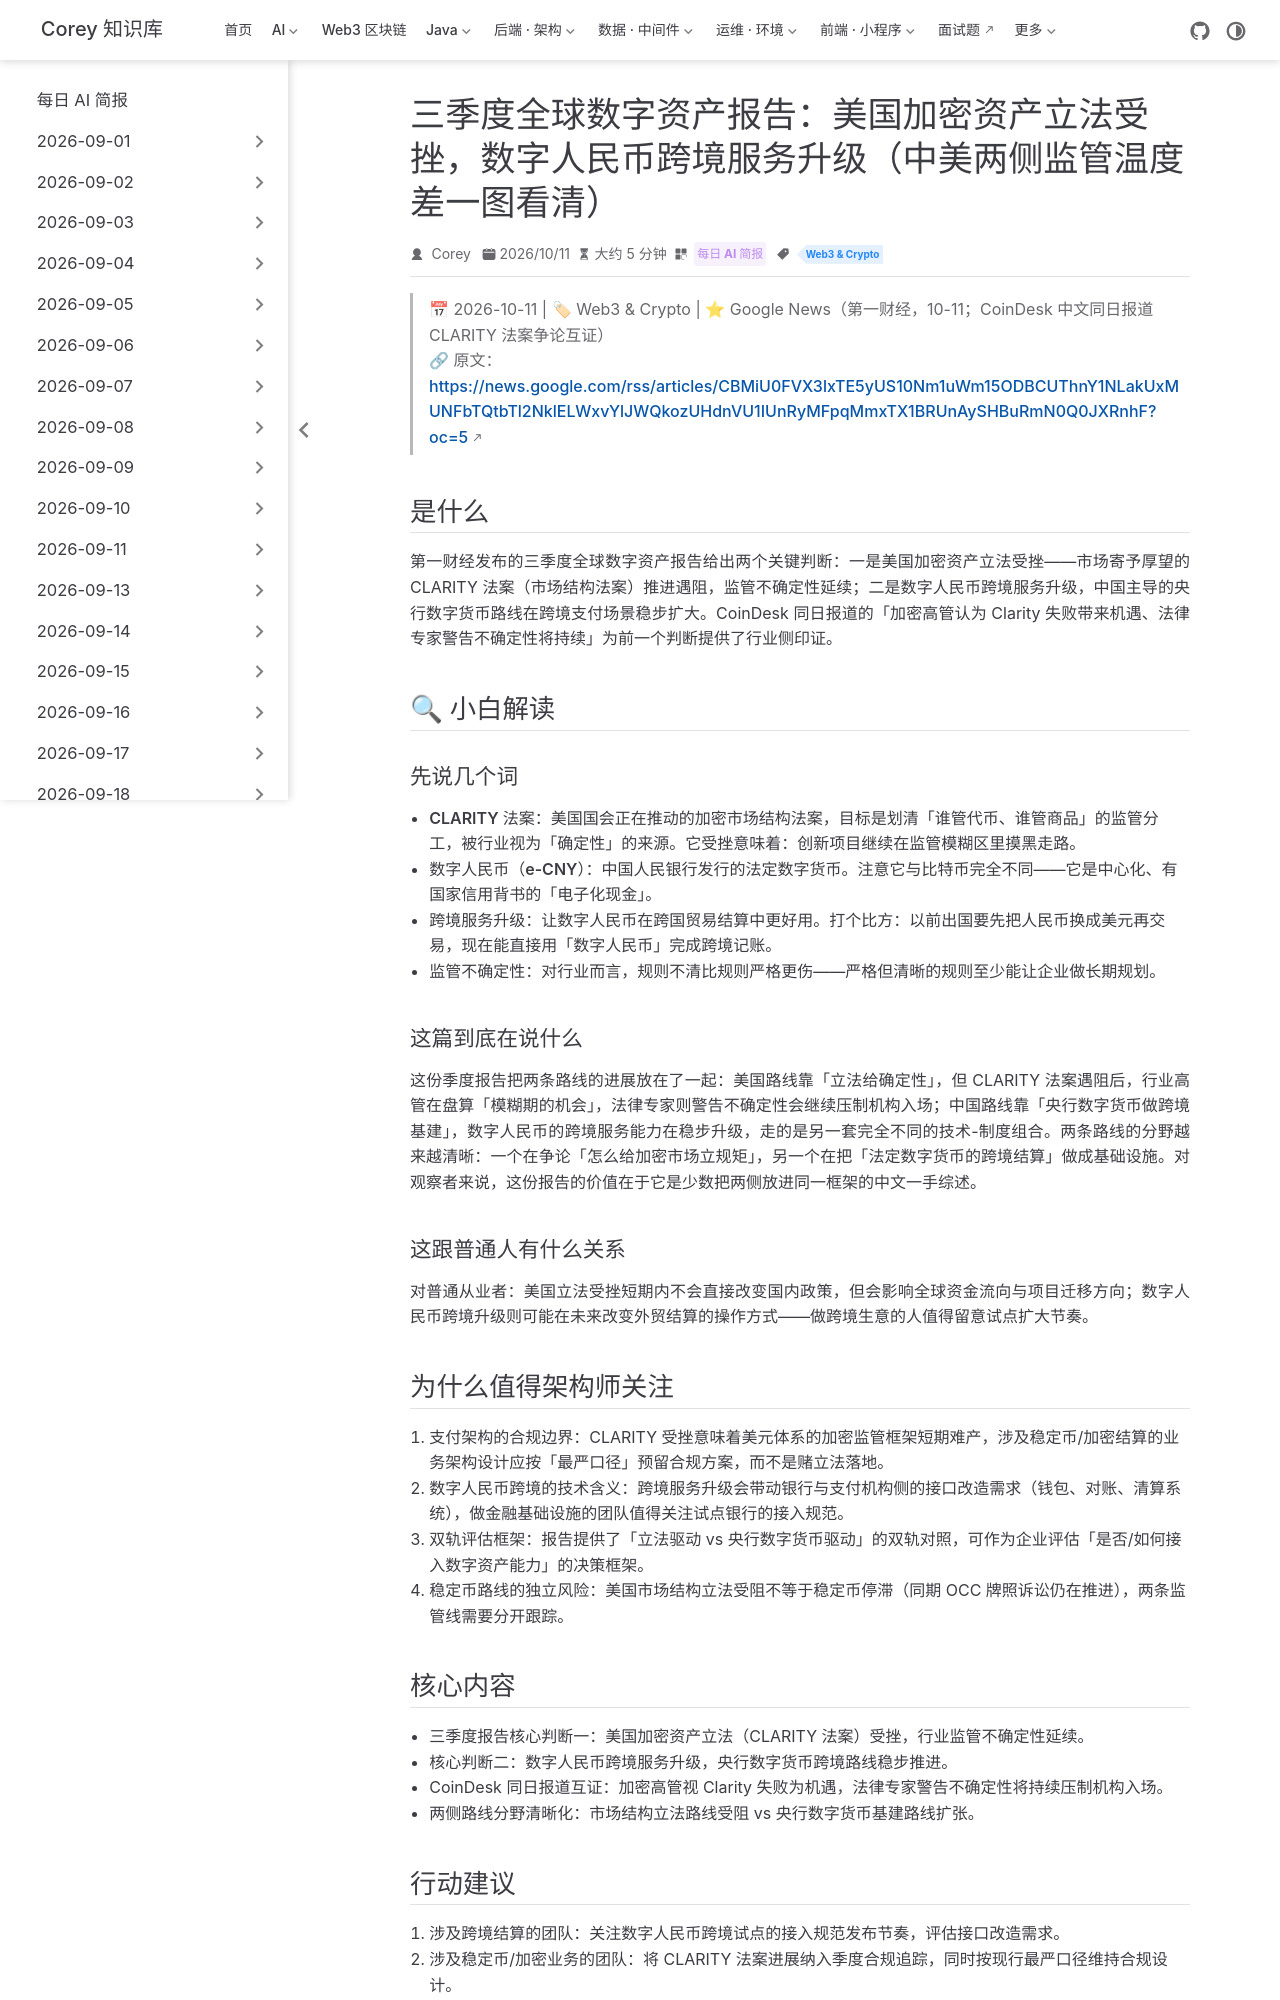

repository: code-corey/code-corey.github.io · page: News/2026-10-12/11-web3-quarterly-report.html · generator: jekyll

---
title: "三季度全球数字资产报告：美国加密资产立法受挫，数字人民币跨境服务升级（中美两侧监管温度差一图看清）"
shortTitle: "三季度数字资产报告"
sidebarGroup: "2026-10-12"
order: 11
date: 2026-10-11
category:
  - "每日 AI 简报"
tag:
  - "Web3 & Crypto"
description: "第一财经发布三季度全球数字资产报告：美国加密资产立法（CLARITY 法案）受挫、监管不确定性延续；数字人民币跨境服务升级，中国路线稳步推进。"
---

# 三季度全球数字资产报告：美国加密资产立法受挫，数字人民币跨境服务升级（中美两侧监管温度差一图看清）

> 📅 2026-10-11 | 🏷 Web3 & Crypto | ⭐ Google News（第一财经，10-11；CoinDesk 中文同日报道 CLARITY 法案争论互证）
> 🔗 原文：https://news.google.com/rss/articles/CBMiU0FVX3lxTE5yUS10Nm1uWm15ODBCUThnY1NLakUxMUNFbTQtbTl2NklELWxvYlJWQkozUHdnVU1IUnRyMFpqMmxTX1BRUnAySHBuRmN0Q0JXRnhF?oc=5

## 是什么

第一财经发布的三季度全球数字资产报告给出两个关键判断：一是美国加密资产立法受挫——市场寄予厚望的 CLARITY 法案（市场结构法案）推进遇阻，监管不确定性延续；二是数字人民币跨境服务升级，中国主导的央行数字货币路线在跨境支付场景稳步扩大。CoinDesk 同日报道的「加密高管认为 Clarity 失败带来机遇、法律专家警告不确定性将持续」为前一个判断提供了行业侧印证。

## 🔍 小白解读

### 先说几个词

- **CLARITY 法案**：美国国会正在推动的加密市场结构法案，目标是划清「谁管代币、谁管商品」的监管分工，被行业视为「确定性」的来源。它受挫意味着：创新项目继续在监管模糊区里摸黑走路。
- **数字人民币（e-CNY）**：中国人民银行发行的法定数字货币。注意它与比特币完全不同——它是中心化、有国家信用背书的「电子化现金」。
- **跨境服务升级**：让数字人民币在跨国贸易结算中更好用。打个比方：以前出国要先把人民币换成美元再交易，现在能直接用「数字人民币」完成跨境记账。
- **监管不确定性**：对行业而言，规则不清比规则严格更伤——严格但清晰的规则至少能让企业做长期规划。

### 这篇到底在说什么

这份季度报告把两条路线的进展放在了一起：美国路线靠「立法给确定性」，但 CLARITY 法案遇阻后，行业高管在盘算「模糊期的机会」，法律专家则警告不确定性会继续压制机构入场；中国路线靠「央行数字货币做跨境基建」，数字人民币的跨境服务能力在稳步升级，走的是另一套完全不同的技术-制度组合。两条路线的分野越来越清晰：一个在争论「怎么给加密市场立规矩」，另一个在把「法定数字货币的跨境结算」做成基础设施。对观察者来说，这份报告的价值在于它是少数把两侧放进同一框架的中文一手综述。

### 这跟普通人有什么关系

对普通从业者：美国立法受挫短期内不会直接改变国内政策，但会影响全球资金流向与项目迁移方向；数字人民币跨境升级则可能在未来改变外贸结算的操作方式——做跨境生意的人值得留意试点扩大节奏。

## 为什么值得架构师关注

1. **支付架构的合规边界**：CLARITY 受挫意味着美元体系的加密监管框架短期难产，涉及稳定币/加密结算的业务架构设计应按「最严口径」预留合规方案，而不是赌立法落地。
2. **数字人民币跨境的技术含义**：跨境服务升级会带动银行与支付机构侧的接口改造需求（钱包、对账、清算系统），做金融基础设施的团队值得关注试点银行的接入规范。
3. **双轨评估框架**：报告提供了「立法驱动 vs 央行数字货币驱动」的双轨对照，可作为企业评估「是否/如何接入数字资产能力」的决策框架。
4. **稳定币路线的独立风险**：美国市场结构立法受阻不等于稳定币停滞（同期 OCC 牌照诉讼仍在推进），两条监管线需要分开跟踪。
